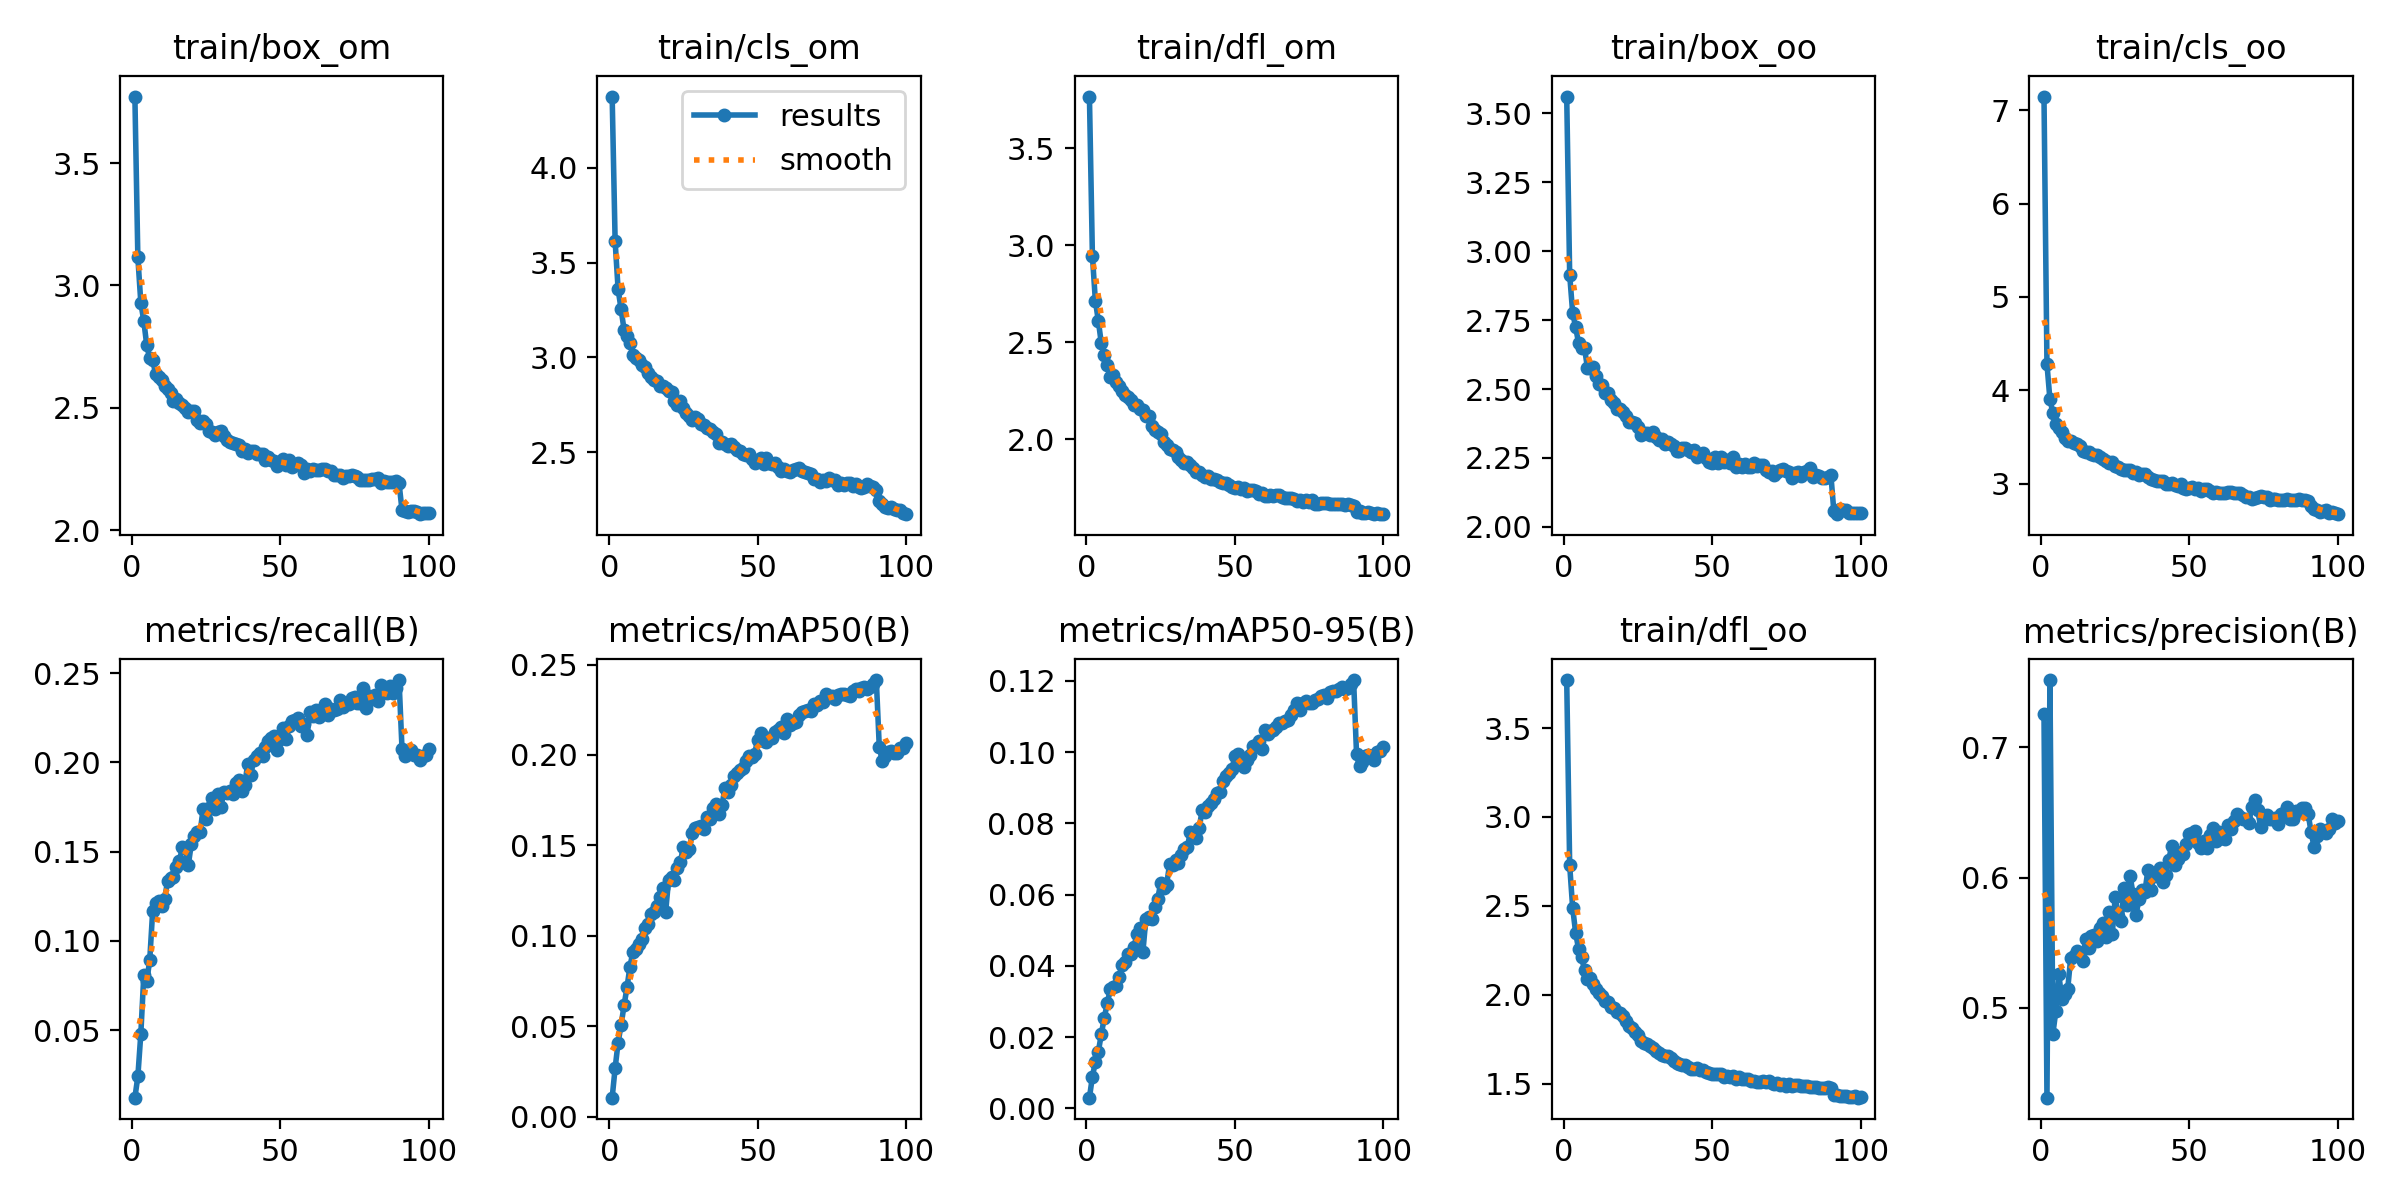

Data behind this chart, as committed beside it:
epoch, train/box_om, train/cls_om, train/dfl_om, train/box_oo, train/cls_oo, train/dfl_oo, metrics/precision(B), metrics/recall(B), metrics/mAP50(B), metrics/mAP50-95(B), val/box_om, val/cls_om, val/dfl_om, val/box_oo, val/cls_oo, val/dfl_oo, lr/pg0, lr/pg1, lr/pg2
1, 3.772, 4.374, 3.767, 3.561, 7.147, 3.77, 0.7258, 0.01209, 0.01048, 0.00297, 2.853, 3.738, 3.034, 2.563, 4.736, 2.97, 0.0003691, 0.0003691, 0.0003691
2, 3.115, 3.612, 2.946, 2.914, 4.281, 2.728, 0.4311, 0.02399, 0.02683, 0.00888, 2.607, 3.38, 2.696, 2.393, 4.065, 2.498, 0.0007321, 0.0007321, 0.0007321
3, 2.929, 3.359, 2.713, 2.777, 3.904, 2.49, 0.7516, 0.04785, 0.04096, 0.01299, 2.487, 3.171, 2.551, 2.349, 3.739, 2.365, 0.001088, 0.001088, 0.001088
4, 2.855, 3.255, 2.61, 2.725, 3.758, 2.349, 0.4802, 0.08067, 0.05047, 0.01591, 2.445, 3.13, 2.458, 2.341, 3.901, 2.267, 0.001078, 0.001078, 0.001078
5, 2.755, 3.147, 2.494, 2.667, 3.641, 2.256, 0.4976, 0.07733, 0.06147, 0.02074, 2.413, 2.987, 2.411, 2.294, 3.478, 2.212, 0.001078, 0.001078, 0.001078
6, 2.701, 3.111, 2.435, 2.649, 3.601, 2.212, 0.5258, 0.08918, 0.07147, 0.02543, 2.378, 2.915, 2.344, 2.25, 3.365, 2.111, 0.001067, 0.001067, 0.001067
7, 2.696, 3.076, 2.384, 2.649, 3.555, 2.138, 0.5068, 0.1169, 0.08299, 0.02942, 2.327, 2.894, 2.273, 2.2, 3.59, 2.046, 0.001056, 0.001056, 0.001056
8, 2.636, 3.012, 2.32, 2.576, 3.488, 2.089, 0.5106, 0.1212, 0.09117, 0.03338, 2.32, 2.881, 2.241, 2.195, 3.298, 2.033, 0.001045, 0.001045, 0.001045
9, 2.624, 2.998, 2.331, 2.576, 3.462, 2.096, 0.5146, 0.1222, 0.09244, 0.03409, 2.317, 2.791, 2.274, 2.174, 3.358, 1.996, 0.001034, 0.001034, 0.001034
10, 2.613, 2.985, 2.296, 2.581, 3.454, 2.06, 0.5384, 0.1193, 0.09553, 0.0342, 2.273, 2.807, 2.214, 2.199, 3.256, 2.021, 0.001023, 0.001023, 0.001023
11, 2.591, 2.958, 2.272, 2.548, 3.437, 2.033, 0.5399, 0.1233, 0.09808, 0.03678, 2.269, 2.736, 2.206, 2.147, 3.235, 1.955, 0.001012, 0.001012, 0.001012
12, 2.578, 2.95, 2.248, 2.518, 3.421, 2.008, 0.5433, 0.1334, 0.1044, 0.04035, 2.273, 2.71, 2.198, 2.167, 3.196, 1.964, 0.001001, 0.001001, 0.001001
13, 2.559, 2.918, 2.227, 2.516, 3.403, 1.993, 0.5399, 0.1353, 0.1065, 0.0412, 2.25, 2.685, 2.191, 2.13, 3.234, 1.921, 0.00099, 0.00099, 0.00099
14, 2.527, 2.895, 2.215, 2.485, 3.354, 1.965, 0.5357, 0.1356, 0.1123, 0.04334, 2.239, 2.624, 2.164, 2.115, 3.145, 1.923, 0.000979, 0.000979, 0.000979
15, 2.538, 2.879, 2.201, 2.485, 3.344, 1.961, 0.5526, 0.1414, 0.1131, 0.04344, 2.228, 2.643, 2.16, 2.111, 3.107, 1.882, 0.000968, 0.000968, 0.000968
16, 2.52, 2.874, 2.177, 2.46, 3.335, 1.931, 0.5461, 0.1447, 0.1166, 0.04526, 2.222, 2.69, 2.128, 2.099, 3.172, 1.871, 0.000957, 0.000957, 0.000957
17, 2.513, 2.849, 2.175, 2.45, 3.313, 1.924, 0.555, 0.1525, 0.1215, 0.04888, 2.243, 2.72, 2.155, 2.096, 3.173, 1.874, 0.000946, 0.000946, 0.000946
18, 2.497, 2.849, 2.156, 2.427, 3.306, 1.9, 0.5558, 0.152, 0.1262, 0.05068, 2.207, 2.6, 2.102, 2.089, 3.085, 1.847, 0.000935, 0.000935, 0.000935
19, 2.484, 2.84, 2.148, 2.426, 3.311, 1.899, 0.5515, 0.1425, 0.1129, 0.04381, 2.193, 2.588, 2.069, 2.105, 3.116, 1.83, 0.000924, 0.000924, 0.000924
20, 2.486, 2.824, 2.12, 2.416, 3.288, 1.88, 0.5615, 0.1542, 0.1307, 0.05305, 2.184, 2.632, 2.044, 2.079, 3.149, 1.823, 0.000913, 0.000913, 0.000913
21, 2.487, 2.818, 2.117, 2.403, 3.269, 1.852, 0.5648, 0.1587, 0.1325, 0.05382, 2.183, 2.532, 2.032, 2.083, 3.049, 1.778, 0.000902, 0.000902, 0.000902
22, 2.451, 2.772, 2.07, 2.379, 3.246, 1.827, 0.5541, 0.161, 0.1311, 0.05301, 2.156, 2.523, 1.987, 2.079, 3.046, 1.775, 0.000891, 0.000891, 0.000891
23, 2.439, 2.748, 2.049, 2.38, 3.22, 1.813, 0.5734, 0.161, 0.1375, 0.05658, 2.151, 2.489, 1.985, 2.063, 3.006, 1.754, 0.00088, 0.00088, 0.00088
24, 2.448, 2.773, 2.039, 2.376, 3.234, 1.789, 0.5567, 0.1741, 0.141, 0.05878, 2.128, 2.523, 1.956, 2.044, 3.043, 1.724, 0.000869, 0.000869, 0.000869
25, 2.433, 2.731, 2.025, 2.363, 3.189, 1.774, 0.585, 0.1681, 0.1491, 0.06326, 2.137, 2.473, 1.927, 2.052, 2.921, 1.718, 0.000858, 0.000858, 0.000858
26, 2.405, 2.71, 1.986, 2.334, 3.183, 1.742, 0.5707, 0.1743, 0.1464, 0.06191, 2.131, 2.445, 1.915, 2.048, 2.932, 1.676, 0.000847, 0.000847, 0.000847
27, 2.4, 2.69, 1.967, 2.341, 3.157, 1.731, 0.5666, 0.1801, 0.1482, 0.06283, 2.1, 2.454, 1.856, 2.03, 2.995, 1.666, 0.000836, 0.000836, 0.000836
28, 2.389, 2.671, 1.95, 2.339, 3.146, 1.721, 0.5917, 0.1737, 0.1568, 0.06848, 2.096, 2.362, 1.856, 2.034, 2.854, 1.657, 0.000825, 0.000825, 0.000825
29, 2.399, 2.684, 1.946, 2.335, 3.148, 1.713, 0.5793, 0.1823, 0.1594, 0.06825, 2.103, 2.403, 1.833, 2.039, 2.957, 1.653, 0.000814, 0.000814, 0.000814
30, 2.404, 2.674, 1.936, 2.346, 3.145, 1.703, 0.6013, 0.1752, 0.1602, 0.06983, 2.1, 2.359, 1.84, 2.023, 2.859, 1.63, 0.000803, 0.000803, 0.000803
31, 2.385, 2.651, 1.907, 2.326, 3.111, 1.682, 0.5876, 0.1837, 0.1608, 0.06889, 2.096, 2.362, 1.801, 2.048, 2.862, 1.615, 0.000792, 0.000792, 0.000792
32, 2.369, 2.646, 1.894, 2.315, 3.12, 1.673, 0.5716, 0.1828, 0.1589, 0.07114, 2.088, 2.378, 1.798, 2.004, 2.895, 1.594, 0.000781, 0.000781, 0.000781
33, 2.362, 2.627, 1.879, 2.318, 3.096, 1.663, 0.5832, 0.1838, 0.1656, 0.07285, 2.087, 2.321, 1.783, 2.015, 2.802, 1.587, 0.00077, 0.00077, 0.00077
34, 2.356, 2.625, 1.88, 2.301, 3.103, 1.658, 0.5904, 0.1823, 0.1646, 0.07336, 2.067, 2.31, 1.778, 2.003, 2.832, 1.578, 0.000759, 0.000759, 0.000759
35, 2.353, 2.607, 1.866, 2.308, 3.098, 1.655, 0.5891, 0.1882, 0.1706, 0.07754, 2.074, 2.294, 1.761, 2, 2.81, 1.57, 0.000748, 0.000748, 0.000748
36, 2.35, 2.598, 1.852, 2.301, 3.076, 1.646, 0.6056, 0.1903, 0.1731, 0.0774, 2.066, 2.295, 1.748, 1.992, 2.776, 1.567, 0.000737, 0.000737, 0.000737
37, 2.324, 2.551, 1.831, 2.293, 3.051, 1.628, 0.5902, 0.184, 0.1674, 0.07599, 2.05, 2.282, 1.734, 1.975, 2.794, 1.536, 0.000726, 0.000726, 0.000726
38, 2.331, 2.556, 1.832, 2.277, 3.038, 1.618, 0.6011, 0.1872, 0.1721, 0.07878, 2.061, 2.273, 1.758, 1.992, 2.764, 1.538, 0.000715, 0.000715, 0.000715
39, 2.314, 2.543, 1.815, 2.274, 3.033, 1.609, 0.6014, 0.1992, 0.1819, 0.08386, 2.058, 2.26, 1.719, 1.98, 2.76, 1.541, 0.000704, 0.000704, 0.000704
40, 2.324, 2.535, 1.802, 2.285, 3.026, 1.608, 0.6073, 0.1927, 0.1794, 0.08309, 2.053, 2.242, 1.71, 1.998, 2.713, 1.518, 0.000693, 0.000693, 0.000693
41, 2.324, 2.544, 1.81, 2.284, 3.026, 1.603, 0.5968, 0.2011, 0.1835, 0.08491, 2.036, 2.239, 1.715, 1.981, 2.747, 1.523, 0.000682, 0.000682, 0.000682
42, 2.312, 2.526, 1.796, 2.28, 2.998, 1.595, 0.6022, 0.2039, 0.1886, 0.08565, 2.033, 2.216, 1.685, 1.976, 2.721, 1.51, 0.000671, 0.000671, 0.000671
43, 2.31, 2.514, 1.794, 2.272, 3, 1.583, 0.6131, 0.2052, 0.1902, 0.08673, 2.03, 2.212, 1.678, 1.979, 2.749, 1.507, 0.0006601, 0.0006601, 0.0006601
44, 2.312, 2.509, 1.789, 2.277, 3.003, 1.583, 0.6241, 0.2038, 0.1917, 0.08842, 2.044, 2.231, 1.693, 1.975, 2.744, 1.511, 0.000649, 0.000649, 0.000649
45, 2.288, 2.489, 1.78, 2.253, 2.984, 1.587, 0.6094, 0.2088, 0.1928, 0.08886, 2.026, 2.171, 1.678, 1.964, 2.672, 1.496, 0.0006381, 0.0006381, 0.0006381
46, 2.299, 2.485, 1.772, 2.26, 2.978, 1.576, 0.614, 0.2118, 0.1968, 0.09187, 2.013, 2.157, 1.656, 1.955, 2.65, 1.477, 0.000627, 0.000627, 0.000627
47, 2.287, 2.491, 1.776, 2.268, 2.996, 1.576, 0.6197, 0.2136, 0.1994, 0.09339, 2.024, 2.166, 1.655, 1.968, 2.657, 1.48, 0.0006161, 0.0006161, 0.0006161
48, 2.282, 2.467, 1.761, 2.251, 2.958, 1.564, 0.6182, 0.2146, 0.1986, 0.0941, 2.006, 2.183, 1.662, 1.954, 2.652, 1.48, 0.000605, 0.000605, 0.000605
49, 2.263, 2.446, 1.752, 2.234, 2.946, 1.557, 0.6257, 0.2069, 0.2006, 0.09518, 2.008, 2.136, 1.642, 1.962, 2.609, 1.466, 0.0005941, 0.0005941, 0.0005941
50, 2.275, 2.459, 1.746, 2.233, 2.955, 1.552, 0.6337, 0.2129, 0.2084, 0.09888, 2.005, 2.147, 1.649, 1.942, 2.653, 1.47, 0.000583, 0.000583, 0.000583
51, 2.289, 2.472, 1.754, 2.252, 2.966, 1.553, 0.6345, 0.2195, 0.2119, 0.09943, 2.001, 2.108, 1.629, 1.958, 2.6, 1.469, 0.0005721, 0.0005721, 0.0005721
52, 2.266, 2.436, 1.744, 2.233, 2.948, 1.552, 0.636, 0.2131, 0.2075, 0.09807, 2.008, 2.128, 1.626, 1.95, 2.613, 1.454, 0.0005611, 0.0005611, 0.0005611
53, 2.288, 2.469, 1.749, 2.253, 2.953, 1.552, 0.6267, 0.2205, 0.207, 0.09573, 2.001, 2.152, 1.632, 1.953, 2.678, 1.452, 0.0005501, 0.0005501, 0.0005501
54, 2.258, 2.442, 1.733, 2.236, 2.924, 1.539, 0.6226, 0.2233, 0.2093, 0.09787, 2.012, 2.168, 1.66, 1.961, 2.629, 1.459, 0.0005391, 0.0005391, 0.0005391
55, 2.265, 2.441, 1.739, 2.242, 2.941, 1.541, 0.628, 0.224, 0.2095, 0.0993, 2.017, 2.151, 1.645, 1.962, 2.635, 1.446, 0.0005281, 0.0005281, 0.0005281
56, 2.274, 2.445, 1.74, 2.233, 2.938, 1.538, 0.6226, 0.2246, 0.2129, 0.1018, 1.997, 2.135, 1.629, 1.94, 2.62, 1.443, 0.0005171, 0.0005171, 0.0005171
57, 2.268, 2.421, 1.733, 2.254, 2.924, 1.541, 0.6324, 0.2204, 0.2138, 0.102, 1.999, 2.117, 1.621, 1.949, 2.609, 1.445, 0.0005061, 0.0005061, 0.0005061
58, 2.233, 2.404, 1.718, 2.218, 2.896, 1.528, 0.6379, 0.2216, 0.2156, 0.1032, 1.978, 2.107, 1.621, 1.934, 2.583, 1.439, 0.0004951, 0.0004951, 0.0004951
59, 2.251, 2.412, 1.721, 2.228, 2.916, 1.536, 0.628, 0.2153, 0.2119, 0.1009, 1.99, 2.103, 1.62, 1.952, 2.597, 1.456, 0.0004841, 0.0004841, 0.0004841
60, 2.241, 2.402, 1.708, 2.216, 2.903, 1.524, 0.6347, 0.2284, 0.2197, 0.1061, 1.975, 2.096, 1.607, 1.935, 2.6, 1.439, 0.0004731, 0.0004731, 0.0004731
... 40 more rows
